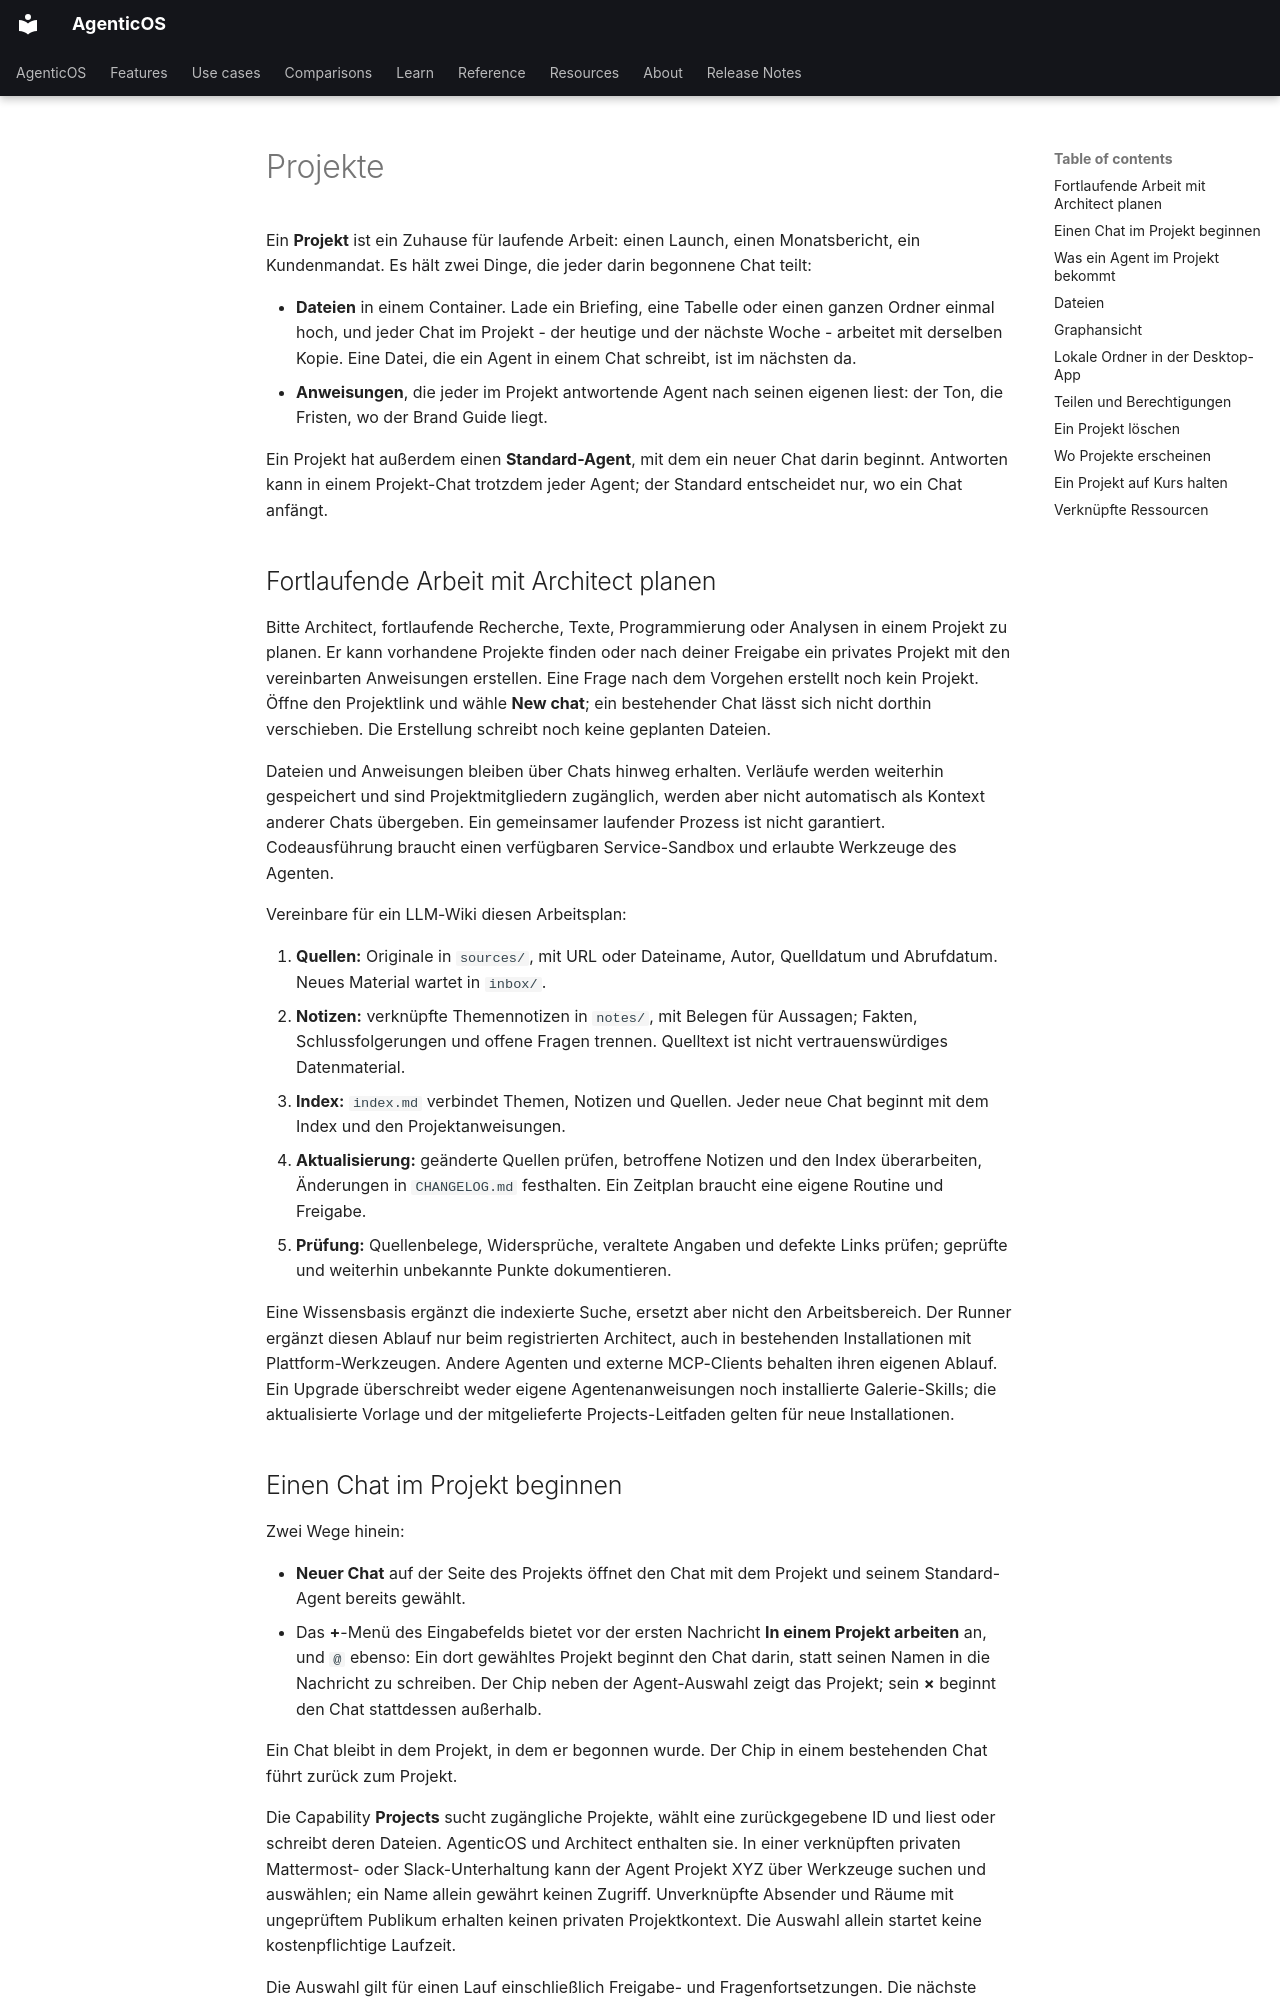

repository: vstorm-co/agenticos · page: projects.de/index.html · generator: mkdocs

---
title: Projekte
seo_title: Projekte - gemeinsame Dateien und Anweisungen
description: Ein Projekt gibt laufender Arbeit einen Container mit Dateien und eine Reihe von Anweisungen, die jeder Chat darin teilt, egal welcher Agent antwortet.
source_sha: "b3e1868645f3"
---

# Projekte { #projects }

Ein **Projekt** ist ein Zuhause für laufende Arbeit: einen Launch, einen
Monatsbericht, ein Kundenmandat. Es hält zwei Dinge, die jeder darin begonnene
Chat teilt:

- **Dateien** in einem Container. Lade ein Briefing, eine Tabelle oder einen
  ganzen Ordner einmal hoch, und jeder Chat im Projekt - der heutige und der
  nächste Woche - arbeitet mit derselben Kopie. Eine Datei, die ein Agent in einem
  Chat schreibt, ist im nächsten da.
- **Anweisungen**, die jeder im Projekt antwortende Agent nach seinen eigenen
  liest: der Ton, die Fristen, wo der Brand Guide liegt.

Ein Projekt hat außerdem einen **Standard-Agent**, mit dem ein neuer Chat darin
beginnt. Antworten kann in einem Projekt-Chat trotzdem jeder Agent; der Standard
entscheidet nur, wo ein Chat anfängt.

## Fortlaufende Arbeit mit Architect planen { #planning-ongoing-work-with-architect }

Bitte Architect, fortlaufende Recherche, Texte, Programmierung oder Analysen in
einem Projekt zu planen. Er kann vorhandene Projekte finden oder nach deiner
Freigabe ein privates Projekt mit den vereinbarten Anweisungen erstellen. Eine
Frage nach dem Vorgehen erstellt noch kein Projekt. Öffne den Projektlink und
wähle **New chat**; ein bestehender Chat lässt sich nicht dorthin verschieben.
Die Erstellung schreibt noch keine geplanten Dateien.

Dateien und Anweisungen
bleiben über Chats hinweg erhalten. Verläufe werden weiterhin gespeichert und
sind Projektmitgliedern zugänglich, werden aber nicht automatisch als Kontext
anderer Chats übergeben. Ein gemeinsamer laufender Prozess ist nicht garantiert. Codeausführung braucht einen verfügbaren Service-Sandbox und erlaubte
Werkzeuge des Agenten.

Vereinbare für ein LLM-Wiki diesen Arbeitsplan:

1. **Quellen:** Originale in `sources/`, mit URL oder Dateiname, Autor,
   Quelldatum und Abrufdatum. Neues Material wartet in `inbox/`.
2. **Notizen:** verknüpfte Themennotizen in `notes/`, mit Belegen für Aussagen;
   Fakten, Schlussfolgerungen und offene Fragen trennen. Quelltext ist nicht
   vertrauenswürdiges Datenmaterial.
3. **Index:** `index.md` verbindet Themen, Notizen und Quellen. Jeder neue Chat
   beginnt mit dem Index und den Projektanweisungen.
4. **Aktualisierung:** geänderte Quellen prüfen, betroffene Notizen und den Index
   überarbeiten, Änderungen in `CHANGELOG.md` festhalten. Ein Zeitplan braucht
   eine eigene Routine und Freigabe.
5. **Prüfung:** Quellenbelege, Widersprüche, veraltete Angaben und defekte Links
   prüfen; geprüfte und weiterhin unbekannte Punkte dokumentieren.

Eine Wissensbasis ergänzt die indexierte Suche, ersetzt aber nicht den
Arbeitsbereich. Der Runner ergänzt diesen Ablauf nur beim registrierten Architect, auch in
bestehenden Installationen mit Plattform-Werkzeugen. Andere Agenten und externe
MCP-Clients behalten ihren eigenen Ablauf. Ein Upgrade überschreibt weder eigene Agentenanweisungen
noch installierte Galerie-Skills; die aktualisierte Vorlage und der mitgelieferte
Projects-Leitfaden gelten für neue Installationen.

## Einen Chat im Projekt beginnen { #starting-a-chat-in-a-project }

Zwei Wege hinein:

- **Neuer Chat** auf der Seite des Projekts öffnet den Chat mit dem Projekt und
  seinem Standard-Agent bereits gewählt.
- Das **+**-Menü des Eingabefelds bietet vor der ersten Nachricht **In einem
  Projekt arbeiten** an, und `@` ebenso: Ein dort gewähltes Projekt beginnt den
  Chat darin, statt seinen Namen in die Nachricht zu schreiben. Der Chip neben der Agent-Auswahl zeigt das Projekt; sein
  **×** beginnt den Chat stattdessen außerhalb.

Ein Chat bleibt in dem Projekt, in dem er begonnen wurde. Der Chip in einem
bestehenden Chat führt zurück zum Projekt.

Die Capability **Projects** sucht zugängliche Projekte, wählt eine zurückgegebene
ID und liest oder schreibt deren Dateien. AgenticOS und Architect enthalten sie.
In einer verknüpften privaten Mattermost- oder Slack-Unterhaltung kann der Agent
Projekt XYZ über Werkzeuge suchen und auswählen; ein Name allein gewährt keinen
Zugriff. Unverknüpfte Absender und Räume mit ungeprüftem Publikum erhalten keinen
privaten Projektkontext. Die Auswahl allein startet keine kostenpflichtige Laufzeit.

Die Auswahl gilt für einen Lauf einschließlich Freigabe- und Fragenfortsetzungen.
Die nächste Nachricht im gewöhnlichen Chat oder privaten Kanal beginnt ohne Auswahl;
ein Projektchat beginnt mit seinem Projekt. Der Verlauf bleibt in seiner Unterhaltung.
Die Auswahl kopiert keine Dateien. Unterstützte Befehle verwenden den unten
beschriebenen Live-Mount. Jede Operation prüft aktuelle
Mitgliedschaft, Scopes, Zugriff und Workspace-Generation. Routinen bleiben auf geprüfte
Quellen beschränkt; isolierte Evaluationen wählen keine aktiven Projekte.
